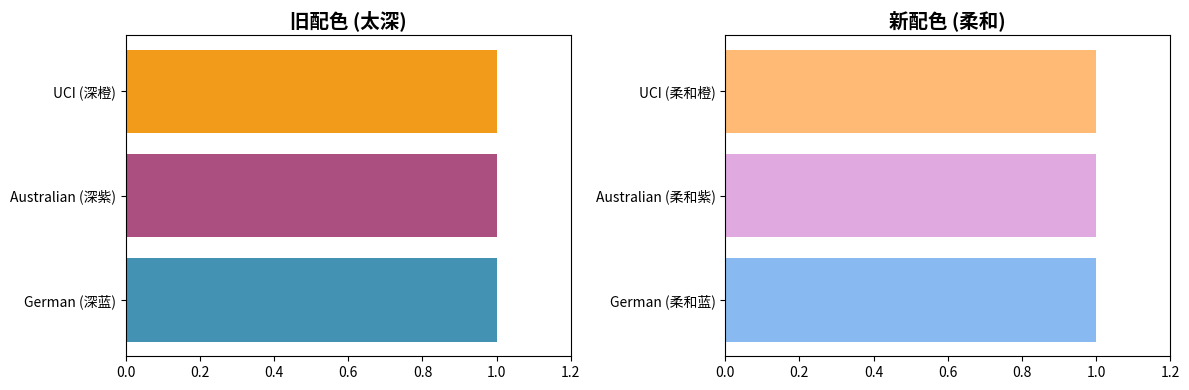

The script that saved this image: (Note: this script raises an exception after producing the figure.)
#!/usr/bin/env python3
# -*- coding: utf-8 -*-

import matplotlib.pyplot as plt
import numpy as np

def create_color_preview():
    """创建配色预览图"""
    
    fig, (ax1, ax2) = plt.subplots(1, 2, figsize=(12, 4))
    
    # 旧配色（深色）
    old_colors = ['#2E86AB', '#A23B72', '#F18F01']
    old_names = ['German (深蓝)', 'Australian (深紫)', 'UCI (深橙)']
    
    # 新配色（柔和）
    new_colors = ['#7BB3F0', '#DDA0DD', '#FFB366'] 
    new_names = ['German (柔和蓝)', 'Australian (柔和紫)', 'UCI (柔和橙)']
    
    # 绘制旧配色
    y_pos = np.arange(len(old_colors))
    ax1.barh(y_pos, [1]*3, color=old_colors, alpha=0.9)
    ax1.set_yticks(y_pos)
    ax1.set_yticklabels(old_names)
    ax1.set_title('旧配色 (太深)', fontsize=14, fontweight='bold')
    ax1.set_xlim(0, 1.2)
    
    # 绘制新配色
    ax2.barh(y_pos, [1]*3, color=new_colors, alpha=0.9)
    ax2.set_yticks(y_pos)
    ax2.set_yticklabels(new_names)
    ax2.set_title('新配色 (柔和)', fontsize=14, fontweight='bold')
    ax2.set_xlim(0, 1.2)
    
    plt.tight_layout()
    plt.savefig('results/color_comparison.png', dpi=300, bbox_inches='tight')
    plt.close()
    
    print("✅ 配色对比图已��存: results/color_comparison.png")
    
    # 打印颜色值对比
    print("\n🎨 配色对比:")
    for i, (old, new, name) in enumerate(zip(old_colors, new_colors, ['German', 'Australian', 'UCI'])):
        print(f"   {name:10s}: {old} → {new}")

if __name__ == "__main__":
    create_color_preview()